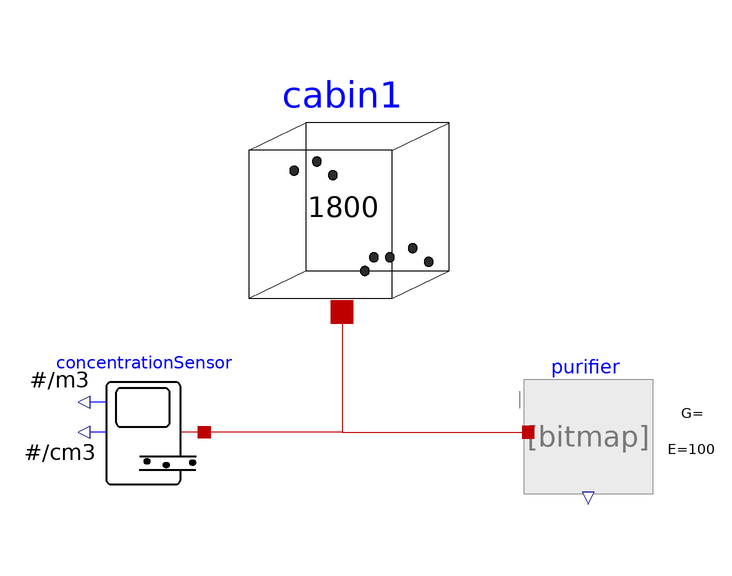

The component connection diagram of the Modelica model below, drawn from its own Placement and Line annotations.

model PurifierExample "Simple diffusion demo"
  constant Real airflow = 1;
  extends Modelica.Icons.Example;
  parameter Units.NonSI.ParticleConcetration N_final(fixed = false) "Final Concentration";
  Components.ParticleCapacitor cabin1(N(displayUnit = "1/m3", fixed = true, start = 1e11), V = 1800) annotation(
    Placement(visible = true, transformation(origin = {1, 27}, extent = {{-19, -19}, {19, 19}}, rotation = 0)));
  Sensors.NanoParticleCountingSensor concentrationSensor annotation(
    Placement(visible = true, transformation(origin = {-32, -12}, extent = {{10, -10}, {-10, 10}}, rotation = 0)));
  Components.Purifier purifier(E = 100, Q = airflow) annotation(
    Placement(visible = true, transformation(origin = {42, -12}, extent = {{-10, -10}, {10, 10}}, rotation = 0)));
equation
  connect(cabin1.port, concentrationSensor.port) annotation(
    Line(points = {{1, 8}, {1, -12}, {-23, -12}}, color = {191, 0, 0}));
  connect(cabin1.port, purifier.port_a) annotation(
    Line(points = {{1, 8}, {1, -12}, {31, -12}}, color = {191, 0, 0}));
initial equation

protected
  annotation(
    Documentation(info = "<html>
<p>
This example demonstrates how can be used the component <a href=\"modelica://IAQ.Components.Purifier\">Purifier</a>. The example show a volume of air that has an initial concentration. The purifier cleans the indoor air until the space does not have more particles. The concentration in the room will be redyced due to the air purifier action.
</p>
<p>
Simulate for 200 s and plot the variables<br>
purifier.CumalatedParticles, concentrationSensor.N
</p>
</html>"),
    experiment(StopTime = 3600.0, Interval = 0.001));
end PurifierExample;